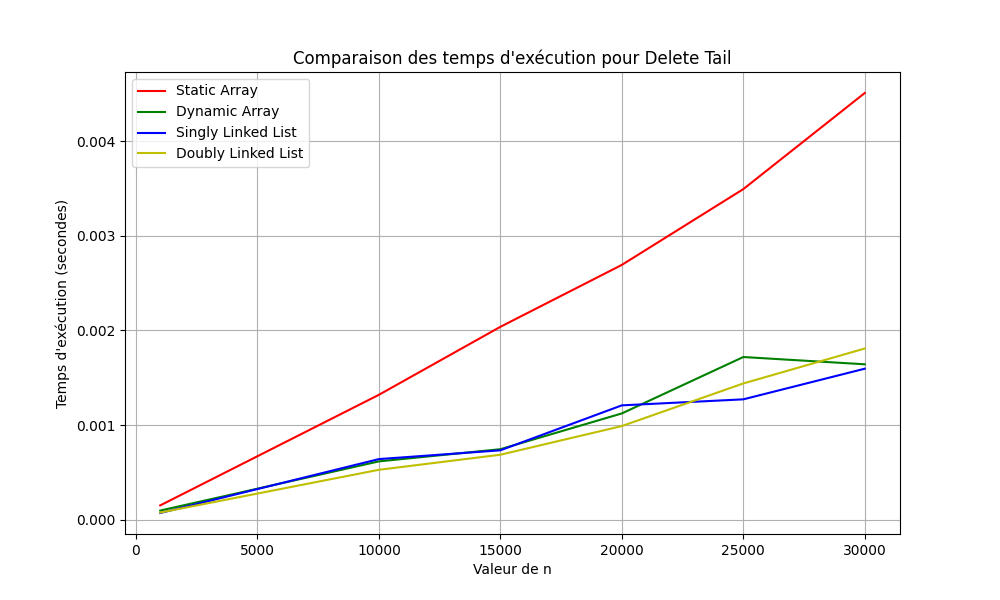

The file beside this chart, header and first rows:
n, Static Array, Dynamic Array, Singly Linked List, Doubly Linked List
1000, 0.0001493, 9.465217590332031e-05, 6.890296936035156e-05, 7.343292236328125e-05
10000, 0.001319, 0.0006151, 0.0006392, 0.000526
15000, 0.002039, 0.0007439, 0.0007322, 0.0006855
20000, 0.002694, 0.001122, 0.001208, 0.0009887
25000, 0.003496, 0.001719, 0.001271, 0.00144
30000, 0.004513, 0.001642, 0.001596, 0.001809
